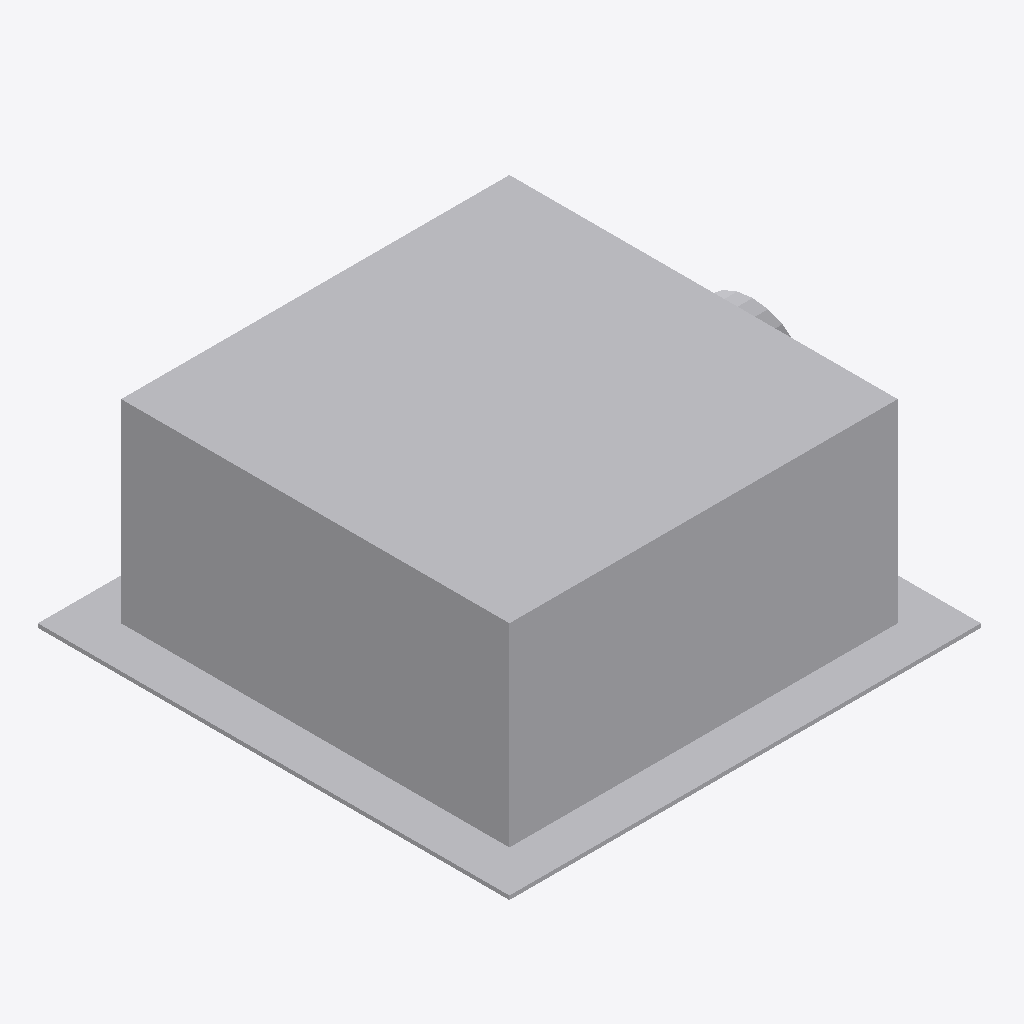
Isometric view of an IFC building model (IFC-SPF (STEP), schema IFC2X3, length unit millimetre), seen from the south-west, elements coloured by IFC class: 1 other element (light grey).
Extent 0.602 m × 0.595 m × 0.250 m (x, y, z). Storeys (1): Level 1 at 0.00 m. Elements (1): 1 IfcFlowTerminal.

HEADER;
FILE_DESCRIPTION(('ViewDefinition [CoordinationView_V2.0]'),'2;1');
FILE_NAME('','2020-10-05T11:20:19',(''),(''),'The EXPRESS Data Manager Version 5.02.0100.07 : ','20170223_1515(x64) - Exporter 18.4.0.0 - Alterna','');
FILE_SCHEMA(('IFC2X3'));
ENDSEC;
DATA;
#105=IFCPROJECT('1ujJX3vGjATQg1$_0WPo$q',#41,'',$,$,'','',(#97),#92);
#4303=IFCSITE('1ujJX3vGjATQg1$_0WPo$s',#41,'Default',$,$,#4300,$,$,.ELEMENT.,(42,24,53,508911),(-71,-15,-29,-58837),0.0,$,$);
#115=IFCBUILDING('1ujJX3vGjATQg1$_0WPo$r',#41,'',$,$,#32,$,'',.ELEMENT.,$,$,$);
#124=IFCBUILDINGSTOREY('1ujJX3vGjATQg1$_3VcDOm',#41,'Level 1',$,'Level:Level 1',#122,$,'Level 1',.ELEMENT.,0.0);
#4247=IFCFLOWTERMINAL('1QhiKwO5z57QfigLj7XdxK',#41,'W_CFP_600_12_with Plenum:CFP - 600/12 Swirl Diffusers  with Plenum 150 Spigot:3780',$,'W_CFP_600_12_with Plenum:CFP - 600/12 Swirl Diffusers  with Plenum 150 Spigot',#4245,#4240,'3780');
ENDSEC;
